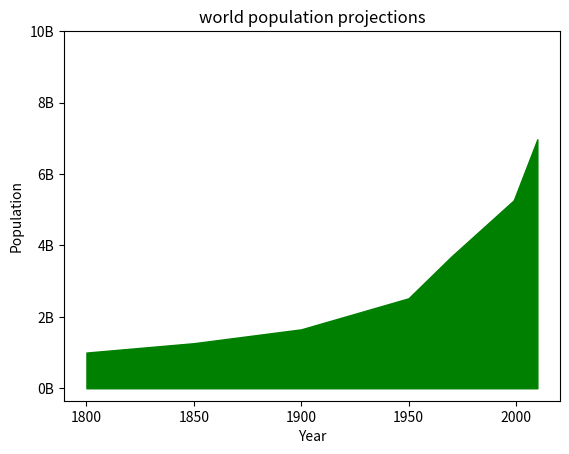

The matplotlib source for this figure:
import matplotlib.pyplot as plt
year=[1950,1970,1999,2010]
pop=[2.519,3.692,5.263,6.972]
#加入历史数据
year=[1800,1850,1900]+year
pop=[1.0,1.262,1.650]+pop
#plt.plot(year,pop)#直线图
#plt.scatter(year,pop)#散点图
#plt.show()
plt.fill_between(year,pop,color="green")
values=[1,3,4,5,7,9,0,6,5,3,3,2,3,4,5,6,7,8,2]
#plt.hist(values,bins=3)#直方图
plt.xlabel("Year")
plt.ylabel("Population")
plt.title("world population projections")
plt.yticks([0,2,4,6,8,10],
			["0B","2B","4B","6B","8B","10B"])#刻度
plt.show()